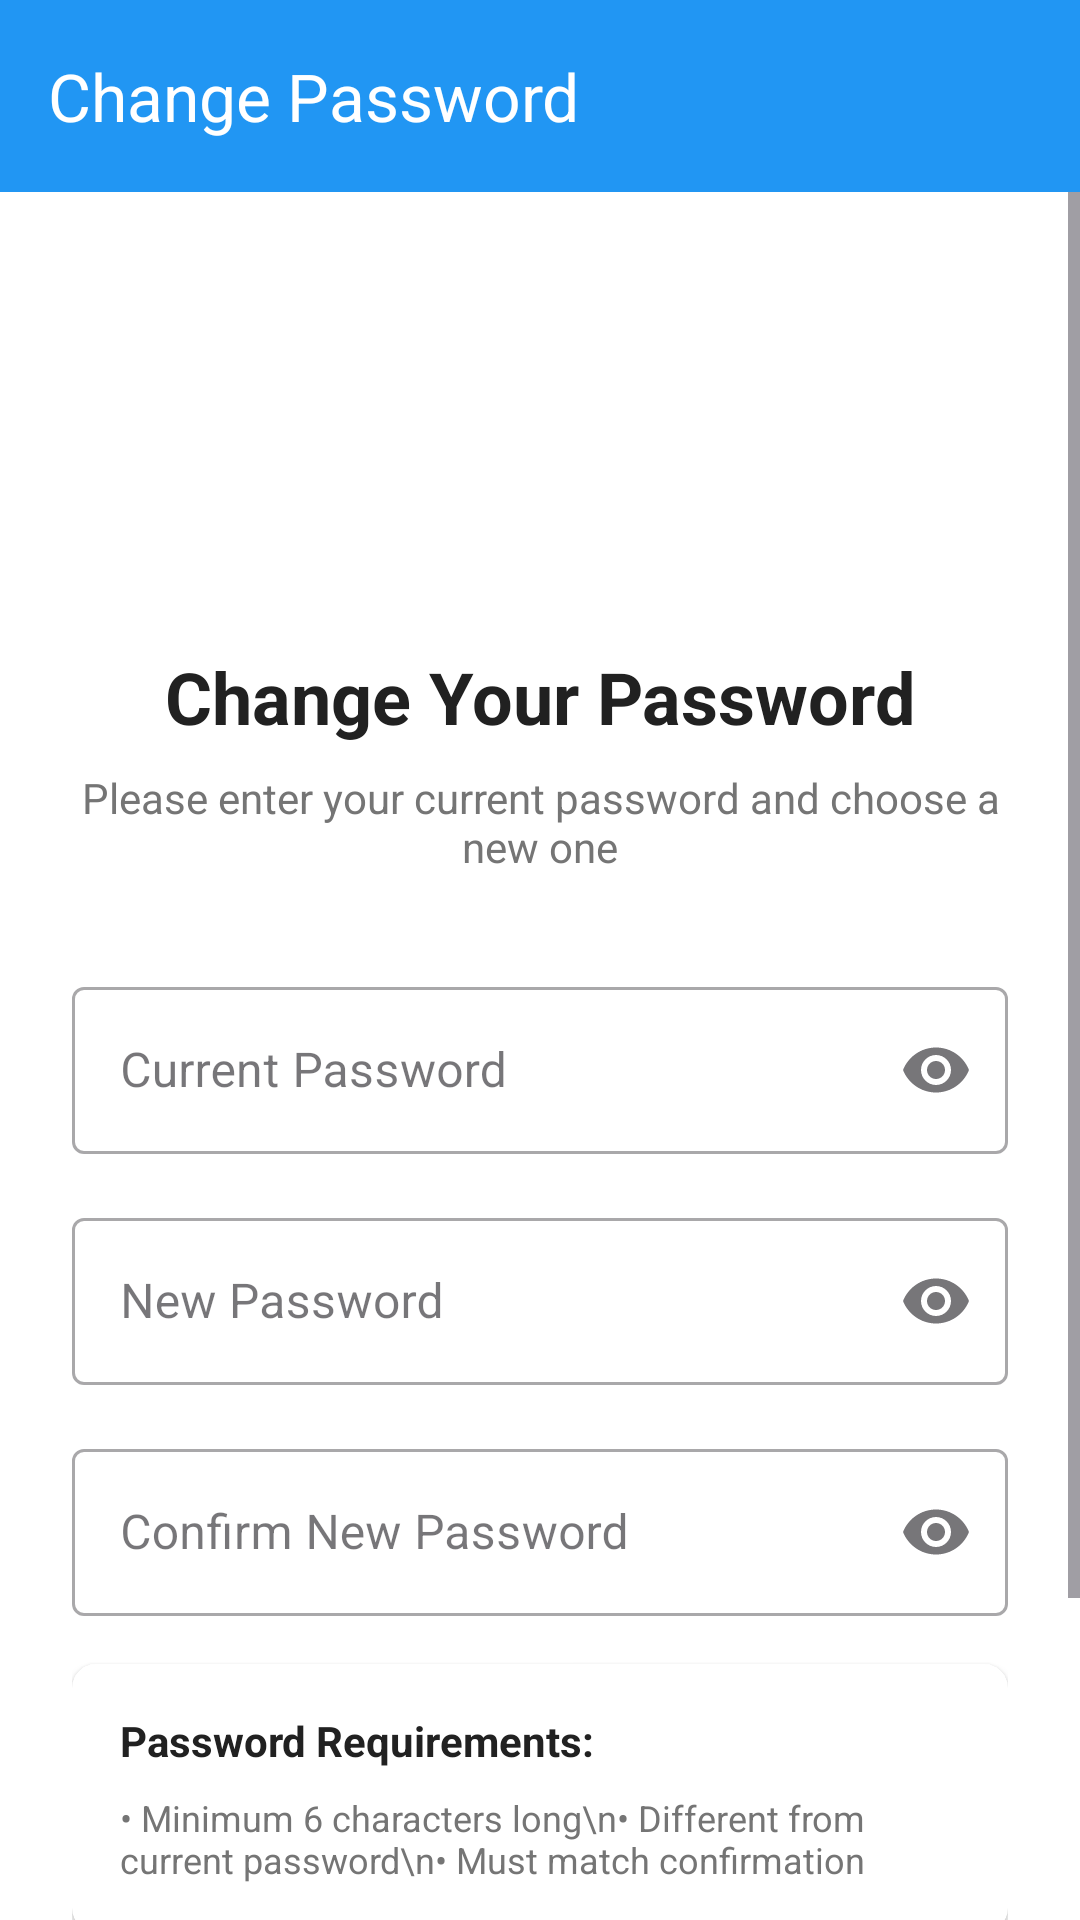

Produce the Android XML layout that renders to this screen, including the resource entries it uses.
<!-- AndroidManifest.xml: application theme Theme.Layanantv -->
<!-- res/layout/activity_change_password.xml -->
<?xml version="1.0" encoding="utf-8"?>
<androidx.constraintlayout.widget.ConstraintLayout xmlns:android="http://schemas.android.com/apk/res/android"
    xmlns:app="http://schemas.android.com/apk/res-auto"
    xmlns:tools="http://schemas.android.com/tools"
    android:id="@+id/main"
    android:layout_width="match_parent"
    android:layout_height="match_parent"
    android:background="@color/background_color"
    tools:context=".ui.customer.ChangePasswordActivity">

    
    <androidx.appcompat.widget.Toolbar
        android:id="@+id/toolbar"
        android:layout_width="0dp"
        android:layout_height="?attr/actionBarSize"
        android:background="@color/primary_color"
        android:elevation="4dp"
        app:layout_constraintEnd_toEndOf="parent"
        app:layout_constraintStart_toStartOf="parent"
        app:layout_constraintTop_toTopOf="parent"
        app:navigationIcon="@drawable/ic_arrow_back"
        app:title="Change Password"
        app:titleTextColor="@android:color/white" />

    
    <ScrollView
        android:layout_width="0dp"
        android:layout_height="0dp"
        android:fillViewport="true"
        app:layout_constraintBottom_toBottomOf="parent"
        app:layout_constraintEnd_toEndOf="parent"
        app:layout_constraintStart_toStartOf="parent"
        app:layout_constraintTop_toBottomOf="@id/toolbar">

        <androidx.constraintlayout.widget.ConstraintLayout
            android:layout_width="match_parent"
            android:layout_height="wrap_content"
            android:padding="24dp">

            
            <ImageView
                android:id="@+id/ivPasswordIcon"
                android:layout_width="80dp"
                android:layout_height="80dp"
                android:layout_marginTop="32dp"
                android:src="@drawable/ic_lock"
                app:tint="@color/primary_color"
                app:layout_constraintEnd_toEndOf="parent"
                app:layout_constraintStart_toStartOf="parent"
                app:layout_constraintTop_toTopOf="parent" />

            
            <TextView
                android:id="@+id/tvTitle"
                android:layout_width="0dp"
                android:layout_height="wrap_content"
                android:layout_marginTop="16dp"
                android:gravity="center"
                android:text="Change Your Password"
                android:textColor="@color/text_primary"
                android:textSize="24sp"
                android:textStyle="bold"
                app:layout_constraintEnd_toEndOf="parent"
                app:layout_constraintStart_toStartOf="parent"
                app:layout_constraintTop_toBottomOf="@id/ivPasswordIcon" />

            
            <TextView
                android:id="@+id/tvSubtitle"
                android:layout_width="0dp"
                android:layout_height="wrap_content"
                android:layout_marginTop="8dp"
                android:gravity="center"
                android:text="Please enter your current password and choose a new one"
                android:textColor="@color/text_secondary"
                android:textSize="14sp"
                app:layout_constraintEnd_toEndOf="parent"
                app:layout_constraintStart_toStartOf="parent"
                app:layout_constraintTop_toBottomOf="@id/tvTitle" />

            
            <com.google.android.material.textfield.TextInputLayout
                android:id="@+id/tilCurrentPassword"
                style="@style/Widget.MaterialComponents.TextInputLayout.OutlinedBox"
                android:layout_width="0dp"
                android:layout_height="wrap_content"
                android:layout_marginTop="32dp"
                android:hint="Current Password"
                app:endIconMode="password_toggle"
                app:layout_constraintEnd_toEndOf="parent"
                app:layout_constraintStart_toStartOf="parent"
                app:layout_constraintTop_toBottomOf="@id/tvSubtitle"
                app:startIconDrawable="@drawable/ic_lock">

                <com.google.android.material.textfield.TextInputEditText
                    android:id="@+id/etCurrentPassword"
                    android:layout_width="match_parent"
                    android:layout_height="wrap_content"
                    android:inputType="textPassword"
                    android:maxLines="1" />

            </com.google.android.material.textfield.TextInputLayout>

            
            <com.google.android.material.textfield.TextInputLayout
                android:id="@+id/tilNewPassword"
                style="@style/Widget.MaterialComponents.TextInputLayout.OutlinedBox"
                android:layout_width="0dp"
                android:layout_height="wrap_content"
                android:layout_marginTop="16dp"
                android:hint="New Password"
                app:endIconMode="password_toggle"
                app:layout_constraintEnd_toEndOf="parent"
                app:layout_constraintStart_toStartOf="parent"
                app:layout_constraintTop_toBottomOf="@id/tilCurrentPassword"
                app:startIconDrawable="@drawable/ic_lock">

                <com.google.android.material.textfield.TextInputEditText
                    android:id="@+id/etNewPassword"
                    android:layout_width="match_parent"
                    android:layout_height="wrap_content"
                    android:inputType="textPassword"
                    android:maxLines="1" />

            </com.google.android.material.textfield.TextInputLayout>

            
            <com.google.android.material.textfield.TextInputLayout
                android:id="@+id/tilConfirmPassword"
                style="@style/Widget.MaterialComponents.TextInputLayout.OutlinedBox"
                android:layout_width="0dp"
                android:layout_height="wrap_content"
                android:layout_marginTop="16dp"
                android:hint="Confirm New Password"
                app:endIconMode="password_toggle"
                app:layout_constraintEnd_toEndOf="parent"
                app:layout_constraintStart_toStartOf="parent"
                app:layout_constraintTop_toBottomOf="@id/tilNewPassword"
                app:startIconDrawable="@drawable/ic_lock">

                <com.google.android.material.textfield.TextInputEditText
                    android:id="@+id/etConfirmPassword"
                    android:layout_width="match_parent"
                    android:layout_height="wrap_content"
                    android:inputType="textPassword"
                    android:maxLines="1" />

            </com.google.android.material.textfield.TextInputLayout>

            
            <androidx.cardview.widget.CardView
                android:id="@+id/cvPasswordRequirements"
                android:layout_width="0dp"
                android:layout_height="wrap_content"
                android:layout_marginTop="16dp"
                app:cardCornerRadius="8dp"
                app:cardElevation="2dp"
                app:layout_constraintEnd_toEndOf="parent"
                app:layout_constraintStart_toStartOf="parent"
                app:layout_constraintTop_toBottomOf="@id/tilConfirmPassword">

                <LinearLayout
                    android:layout_width="match_parent"
                    android:layout_height="wrap_content"
                    android:orientation="vertical"
                    android:padding="16dp">

                    <TextView
                        android:layout_width="wrap_content"
                        android:layout_height="wrap_content"
                        android:text="Password Requirements:"
                        android:textColor="@color/text_primary"
                        android:textSize="14sp"
                        android:textStyle="bold" />

                    <TextView
                        android:layout_width="wrap_content"
                        android:layout_height="wrap_content"
                        android:layout_marginTop="8dp"
                        android:text="• Minimum 6 characters long\n• Different from current password\n• Must match confirmation"
                        android:textColor="@color/text_secondary"
                        android:textSize="12sp" />

                </LinearLayout>

            </androidx.cardview.widget.CardView>

            
            <LinearLayout
                android:layout_width="0dp"
                android:layout_height="wrap_content"
                android:layout_marginTop="32dp"
                android:layout_marginBottom="16dp"
                android:orientation="horizontal"
                android:weightSum="2"
                app:layout_constraintBottom_toBottomOf="parent"
                app:layout_constraintEnd_toEndOf="parent"
                app:layout_constraintStart_toStartOf="parent"
                app:layout_constraintTop_toBottomOf="@id/cvPasswordRequirements">

                <Button
                    android:id="@+id/btnCancel"
                    style="@style/Widget.MaterialComponents.Button.OutlinedButton"
                    android:layout_width="0dp"
                    android:layout_height="56dp"
                    android:layout_marginEnd="8dp"
                    android:layout_weight="1"
                    android:text="Cancel"
                    android:textColor="@color/text_secondary"
                    android:textSize="16sp"
                    app:strokeColor="@color/text_secondary" />

                <Button
                    android:id="@+id/btnChangePassword"
                    style="@style/Widget.MaterialComponents.Button"
                    android:layout_width="0dp"
                    android:layout_height="56dp"
                    android:layout_marginStart="8dp"
                    android:layout_weight="1"
                    android:backgroundTint="@color/primary_color"
                    android:text="Change Password"
                    android:textColor="@android:color/white"
                    android:textSize="16sp" />

            </LinearLayout>

        </androidx.constraintlayout.widget.ConstraintLayout>

    </ScrollView>

</androidx.constraintlayout.widget.ConstraintLayout>
<!-- resources referenced by this layout -->
<resources>
  <color name="background_color">#FFFFFF</color>
  <color name="primary_color">#2196F3</color>
  <color name="text_primary">#212121</color>
  <color name="text_secondary">#757575</color>
  <style name="Theme.Layanantv" parent="Base.Theme.Layanantv" />
  <style name="Base.Theme.Layanantv" parent="Theme.Material3.DayNight.NoActionBar">
          
          
      </style>
</resources>
